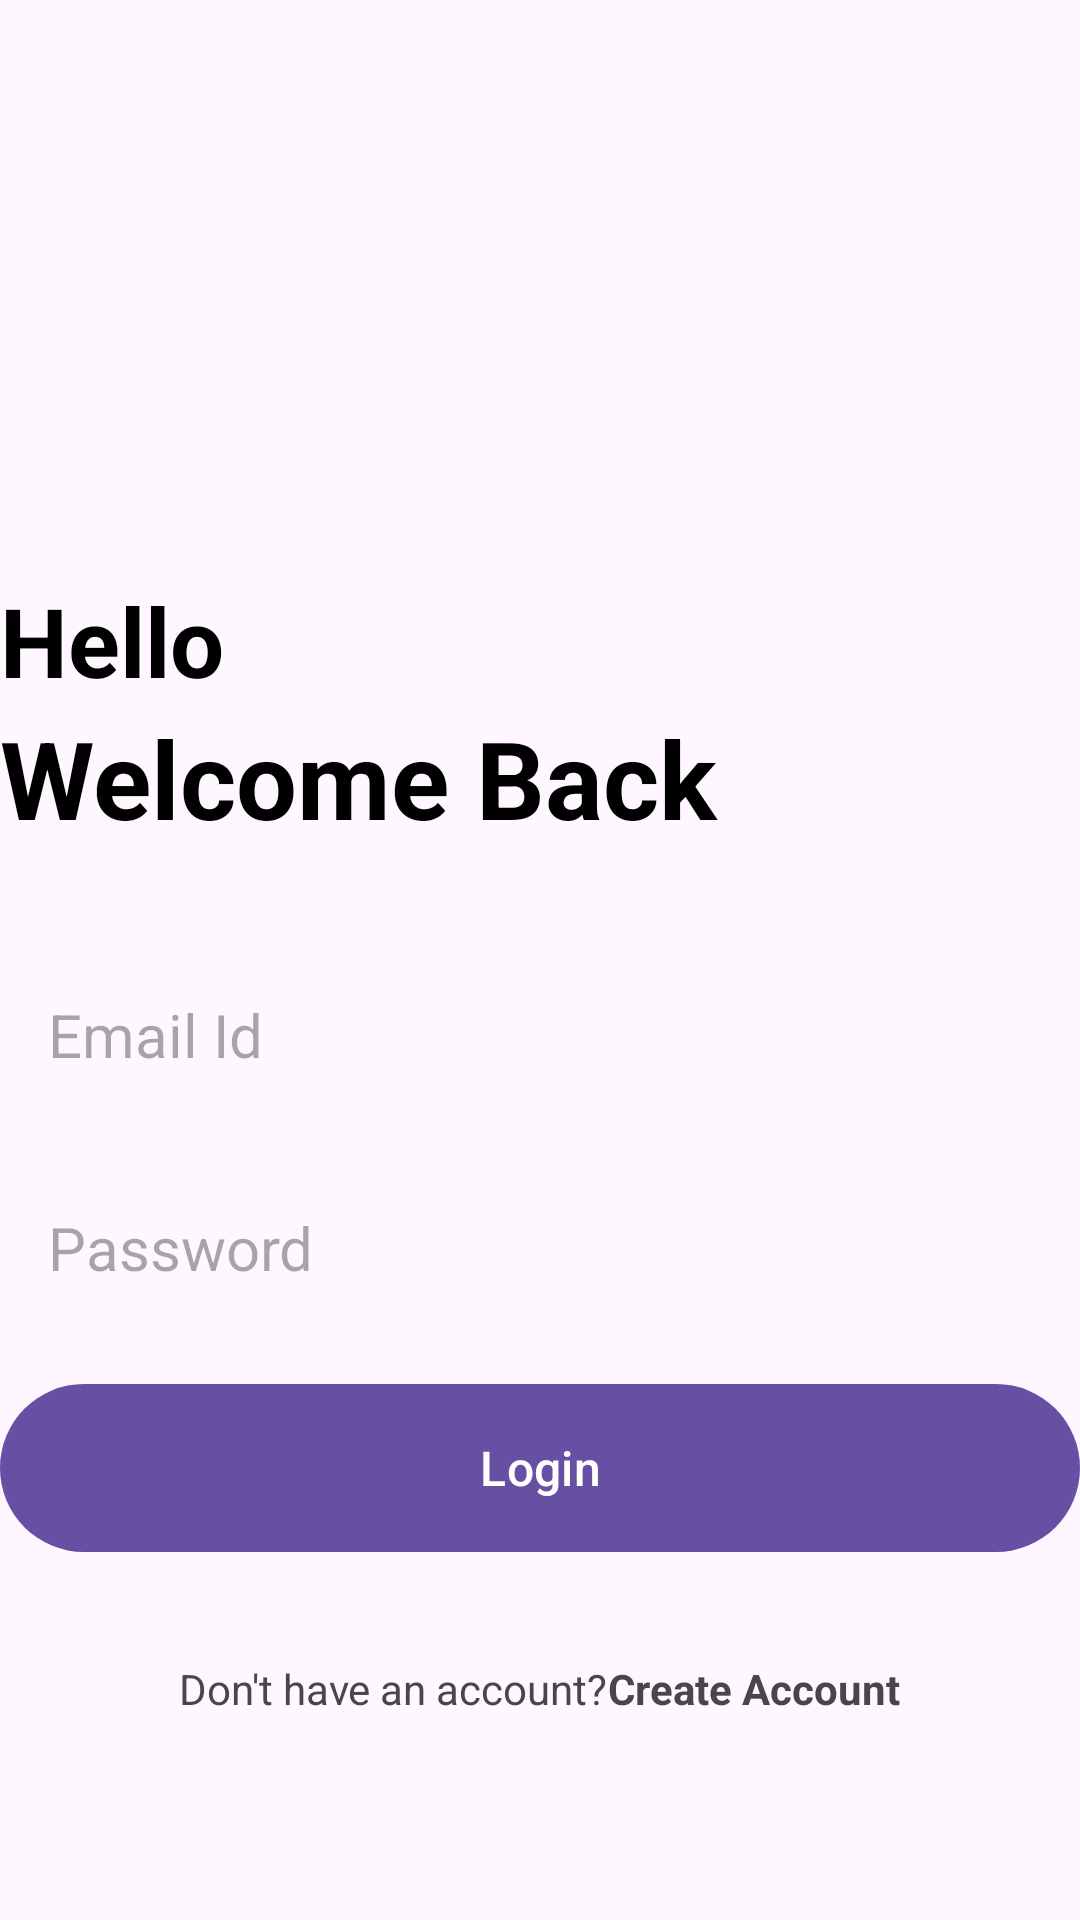

The Android layout XML behind this screen, and the referenced resources:
<!-- AndroidManifest.xml: application theme Theme.RNotesApp -->
<!-- res/layout/activity_login.xml -->
<?xml version="1.0" encoding="utf-8"?>
<RelativeLayout xmlns:android="http://schemas.android.com/apk/res/android"
    xmlns:app="http://schemas.android.com/apk/res-auto"
    xmlns:tools="http://schemas.android.com/tools"
    android:layout_width="match_parent"
    android:layout_height="match_parent"
    android:layout_marginVertical="16dp"
    android:layout_marginHorizontal="32dp"
    tools:context=".LoginActivity">

    <ImageView
        android:layout_width="128dp"
        android:layout_height="128dp"
        android:layout_centerHorizontal="true"
        android:layout_marginVertical="32dp"
        android:id="@+id/login_icon"
        android:src="@drawable/login"/>

    <LinearLayout
        android:layout_width="match_parent"
        android:layout_height="wrap_content"
        android:layout_below="@+id/login_icon"
        android:id="@+id/hello_txt"
        android:orientation="vertical">

        <TextView
            android:layout_width="match_parent"
            android:layout_height="wrap_content"
            android:text="Hello"
            android:textStyle="bold"
            android:textSize="32sp"
            android:textColor="@color/black"/>

        <TextView
            android:layout_width="match_parent"
            android:layout_height="wrap_content"
            android:text="Welcome Back"
            android:textStyle="bold"
            android:textSize="36sp"
            android:textColor="@color/black"/>
    </LinearLayout>

    <LinearLayout
        android:layout_width="match_parent"
        android:layout_height="wrap_content"
        android:id="@+id/form_layout"
        android:layout_below="@+id/hello_txt"
        android:layout_marginVertical="32dp"
        android:orientation="vertical">

        <EditText
            android:layout_width="match_parent"
            android:layout_height="wrap_content"
            android:id="@+id/email_edit_text"
            android:inputType="textEmailAddress"
            android:hint="Email Id"
            android:textSize="20sp"
            android:padding="16dp"
            android:background="@drawable/rounded_corner"/>

        <EditText
            android:layout_width="match_parent"
            android:layout_height="wrap_content"
            android:id="@+id/password_edit_text"
            android:inputType="textPassword"
            android:hint="Password"
            android:textSize="20sp"
            android:padding="16dp"
            android:layout_marginTop="12dp"
            android:background="@drawable/rounded_corner"/>

        <com.google.android.material.button.MaterialButton
            android:layout_width="match_parent"
            android:layout_height="64dp"
            android:id="@+id/login_btn"
            android:text="Login"
            android:layout_marginTop="12dp"
            android:textSize="16sp"/>

        <ProgressBar
            android:layout_width="24dp"
            android:layout_height="64dp"
            android:id="@+id/progress_bar"
            android:layout_gravity="center"
            android:visibility="gone"
            android:layout_marginTop="12dp"/>


    </LinearLayout>

    <LinearLayout
        android:layout_width="match_parent"
        android:layout_height="wrap_content"
        android:layout_below="@+id/form_layout"
        android:orientation="horizontal"
        android:gravity="center">

        <TextView
            android:layout_width="wrap_content"
            android:layout_height="wrap_content"
            android:text="Don't have an account?"/>

        <TextView
            android:layout_width="wrap_content"
            android:layout_height="wrap_content"
            android:textStyle="bold"
            android:id="@+id/create_account_text_view_btn"
            android:text="Create Account"/>

    </LinearLayout>


</RelativeLayout>
<!-- resources referenced by this layout -->
<resources>
  <color name="black">#FF000000</color>
  <style name="Theme.RNotesApp" parent="Base.Theme.RNotesApp" />
  <style name="Base.Theme.RNotesApp" parent="Theme.Material3.DayNight.NoActionBar">
          
          
      </style>
</resources>
